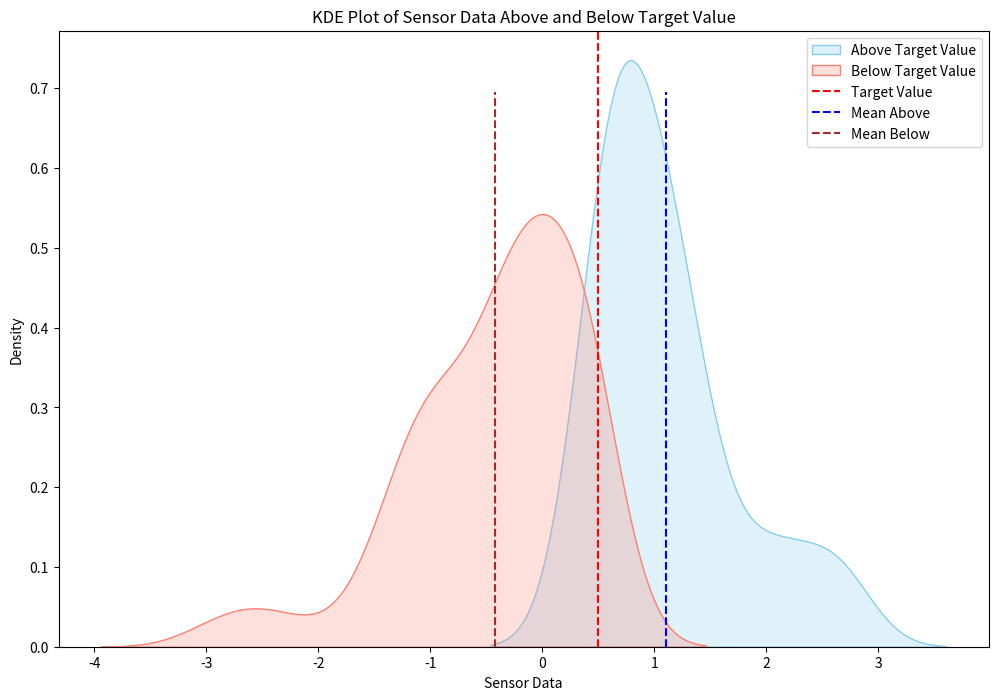

Source code (Python):
#%%
import pandas as pd
import numpy as np
import matplotlib.pyplot as plt
from scipy.stats import gaussian_kde
import seaborn as sns
#%%
# Sample DataFrame
data = np.random.randn(100)
sp = 0.5
above = data[data > sp]
below = data[data <= sp]


# Calculate densities
def calculate_density(data):
    kde = gaussian_kde(data)
    return kde

above_density = calculate_density(above)
below_density = calculate_density(below)
x = np.linspace(data.min(), data.max(), 1000)
# Calculate means
mean_above = np.mean(above)
mean_below = np.mean(below)

# Calculate distances from the target value to the means
distance_above = mean_above - sp
distance_below = sp - mean_below
#%%
# Plotting the densities
plt.figure(figsize=(12, 8))
sns.kdeplot(data=above, fill=True, color='skyblue', label='Above Target Value')
sns.kdeplot(data=below, fill=True, color='salmon', label='Below Target Value')
plt.axvline(sp, color='red', linestyle='--', label='Target Value')
plt.axvline(mean_above, color='blue', linestyle='--', label='Mean Above', ymax=0.9)
plt.axvline(mean_below, color='brown', linestyle='--', label='Mean Below', ymax=0.9)
plt.title('KDE Plot of Sensor Data Above and Below Target Value')
plt.xlabel('Sensor Data')
plt.ylabel('Density')
plt.legend()
plt.show()

# %%
